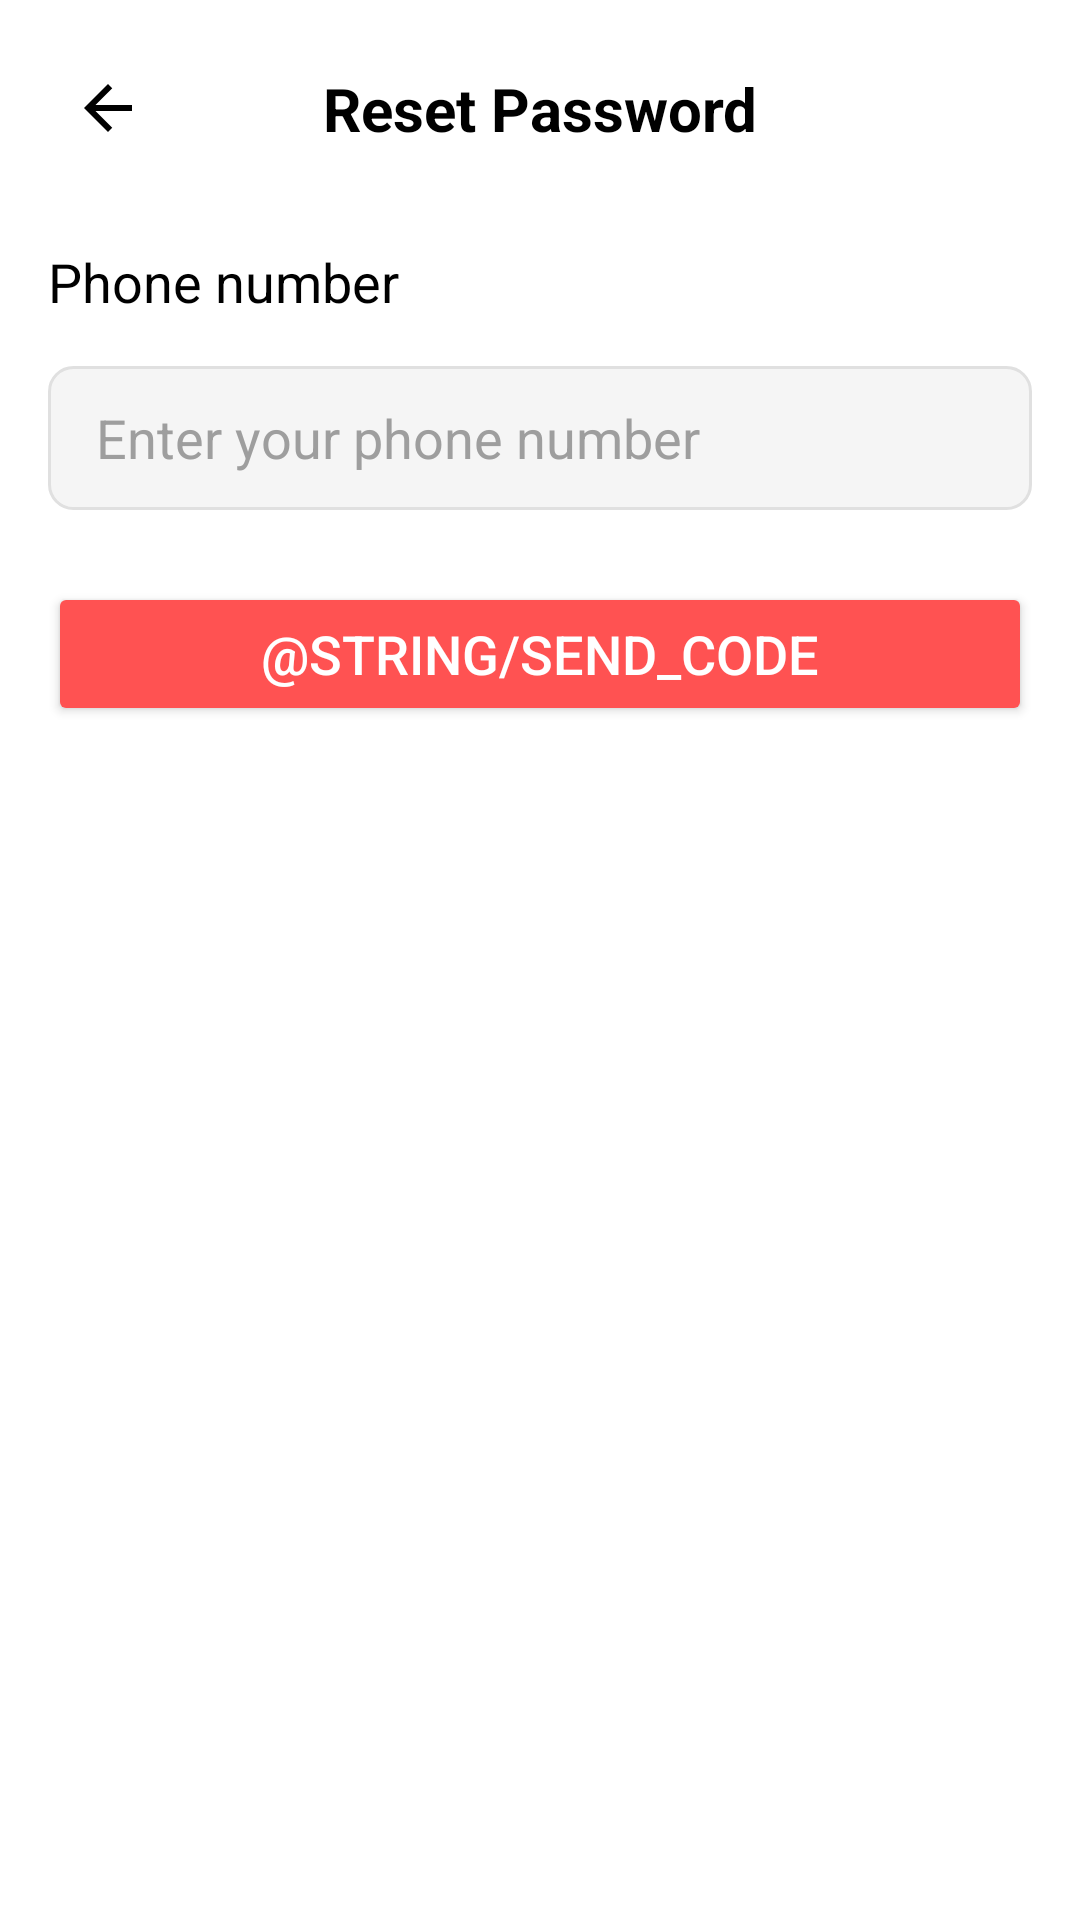

Produce the Android XML layout that renders to this screen, including the resource entries it uses.
<!-- AndroidManifest.xml: application theme Theme.LiquidLyf -->
<!-- res/layout/activity_forgot_password_phone.xml -->
<?xml version="1.0" encoding="utf-8"?>
<androidx.constraintlayout.widget.ConstraintLayout xmlns:android="http://schemas.android.com/apk/res/android"
    xmlns:app="http://schemas.android.com/apk/res-auto"
    xmlns:tools="http://schemas.android.com/tools"
    android:id="@+id/main"
    android:layout_width="match_parent"
    android:layout_height="match_parent"
    android:background="@color/white"
    android:padding="16dp"
    tools:context=".ForgotPasswordPhoneActivity">

    <ImageView
        android:id="@+id/back_arrow"
        android:layout_width="wrap_content"
        android:layout_height="wrap_content"
        android:padding="8dp"
        android:src="@drawable/ic_arrow_back"
        app:layout_constraintStart_toStartOf="parent"
        app:layout_constraintTop_toTopOf="parent"
        tools:ignore="ContentDescription" />

    <TextView
        android:id="@+id/page_title"
        android:layout_width="wrap_content"
        android:layout_height="wrap_content"
        android:text="@string/reset_password"
        android:textColor="@color/black"
        android:textSize="20sp"
        android:textStyle="bold"
        app:layout_constraintBottom_toBottomOf="@+id/back_arrow"
        app:layout_constraintEnd_toEndOf="parent"
        app:layout_constraintStart_toStartOf="parent"
        app:layout_constraintTop_toTopOf="parent" />

    <TextView
        android:id="@+id/instruction_text"
        android:layout_width="0dp"
        android:layout_height="wrap_content"
        android:layout_marginTop="32dp"
        android:text="@string/phone_number"
        android:textColor="@color/black"
        android:textSize="18sp"
        app:layout_constraintEnd_toEndOf="parent"
        app:layout_constraintStart_toStartOf="parent"
        app:layout_constraintTop_toBottomOf="@+id/page_title" />

    <EditText
        android:id="@+id/phone_number_input"
        android:layout_width="0dp"
        android:layout_height="48dp"
        android:layout_marginTop="16dp"
        android:background="@drawable/rounded_edittext_background"
        android:hint="@string/enter_your_phone_number"
        android:inputType="phone"
        android:paddingStart="16dp"
        android:paddingEnd="16dp"
        app:layout_constraintEnd_toEndOf="parent"
        app:layout_constraintStart_toStartOf="parent"
        app:layout_constraintTop_toBottomOf="@+id/instruction_text" />

    <Button
        android:id="@+id/send_code_button"
        android:layout_width="0dp"
        android:layout_height="wrap_content"
        android:layout_marginTop="24dp"
        android:backgroundTint="@color/red_button"
        android:text="@string/send_code"
        android:textColor="@color/white"
        android:textSize="18sp"
        app:layout_constraintEnd_toEndOf="parent"
        app:layout_constraintStart_toStartOf="parent"
        app:layout_constraintTop_toBottomOf="@+id/phone_number_input" />

    <ProgressBar
        android:id="@+id/progress_bar"
        style="?android:attr/progressBarStyleLarge"
        android:layout_width="60dp"
        android:layout_height="60dp"
        android:visibility="gone"
        app:layout_constraintBottom_toBottomOf="parent"
        app:layout_constraintEnd_toEndOf="parent"
        app:layout_constraintStart_toStartOf="parent"
        app:layout_constraintTop_toTopOf="parent" />


</androidx.constraintlayout.widget.ConstraintLayout>
<!-- resources referenced by this layout -->
<resources>
  <color name="black">#FF000000</color>
  <color name="red_button">#FF5252</color>
  <color name="white">#FFFFFFFF</color>
  <!-- drawable ic_arrow_back (drawable) -->
  <vector xmlns:android="http://schemas.android.com/apk/res/android"
  android:width="24dp"
  android:height="24dp"
  android:viewportWidth="24.0"
  android:viewportHeight="24.0">
  <path
      android:fillColor="#FF000000"
      android:pathData="M20,11H7.83l5.59,-5.59L12,4l-8,8 8,8 1.41,-1.41L7.83,13H20v-2z"/>
  </vector>
  <!-- drawable rounded_edittext_background (drawable) -->
  <?xml version="1.0" encoding="utf-8"?>
  <shape xmlns:android="http://schemas.android.com/apk/res/android"
      android:shape="rectangle">
      <corners android:radius="8dp"/>
      <solid android:color="#F5F5F5"/>
      <stroke android:color="#E0E0E0" android:width="1dp"/>
  </shape>
  <string name="enter_your_phone_number">Enter your phone number</string>
  <string name="phone_number">Phone number</string>
  <string name="reset_password">Reset Password</string>
  <style name="Theme.LiquidLyf" parent="Base.Theme.LiquidLyf" />
  <style name="Base.Theme.LiquidLyf" parent="Theme.Material3.DayNight.NoActionBar">
          
          
  
          
          <item name="android:textColorHint">@color/textColorHint</item>
      </style>
  <color name="textColorHint">#9E9E9E</color>
</resources>
